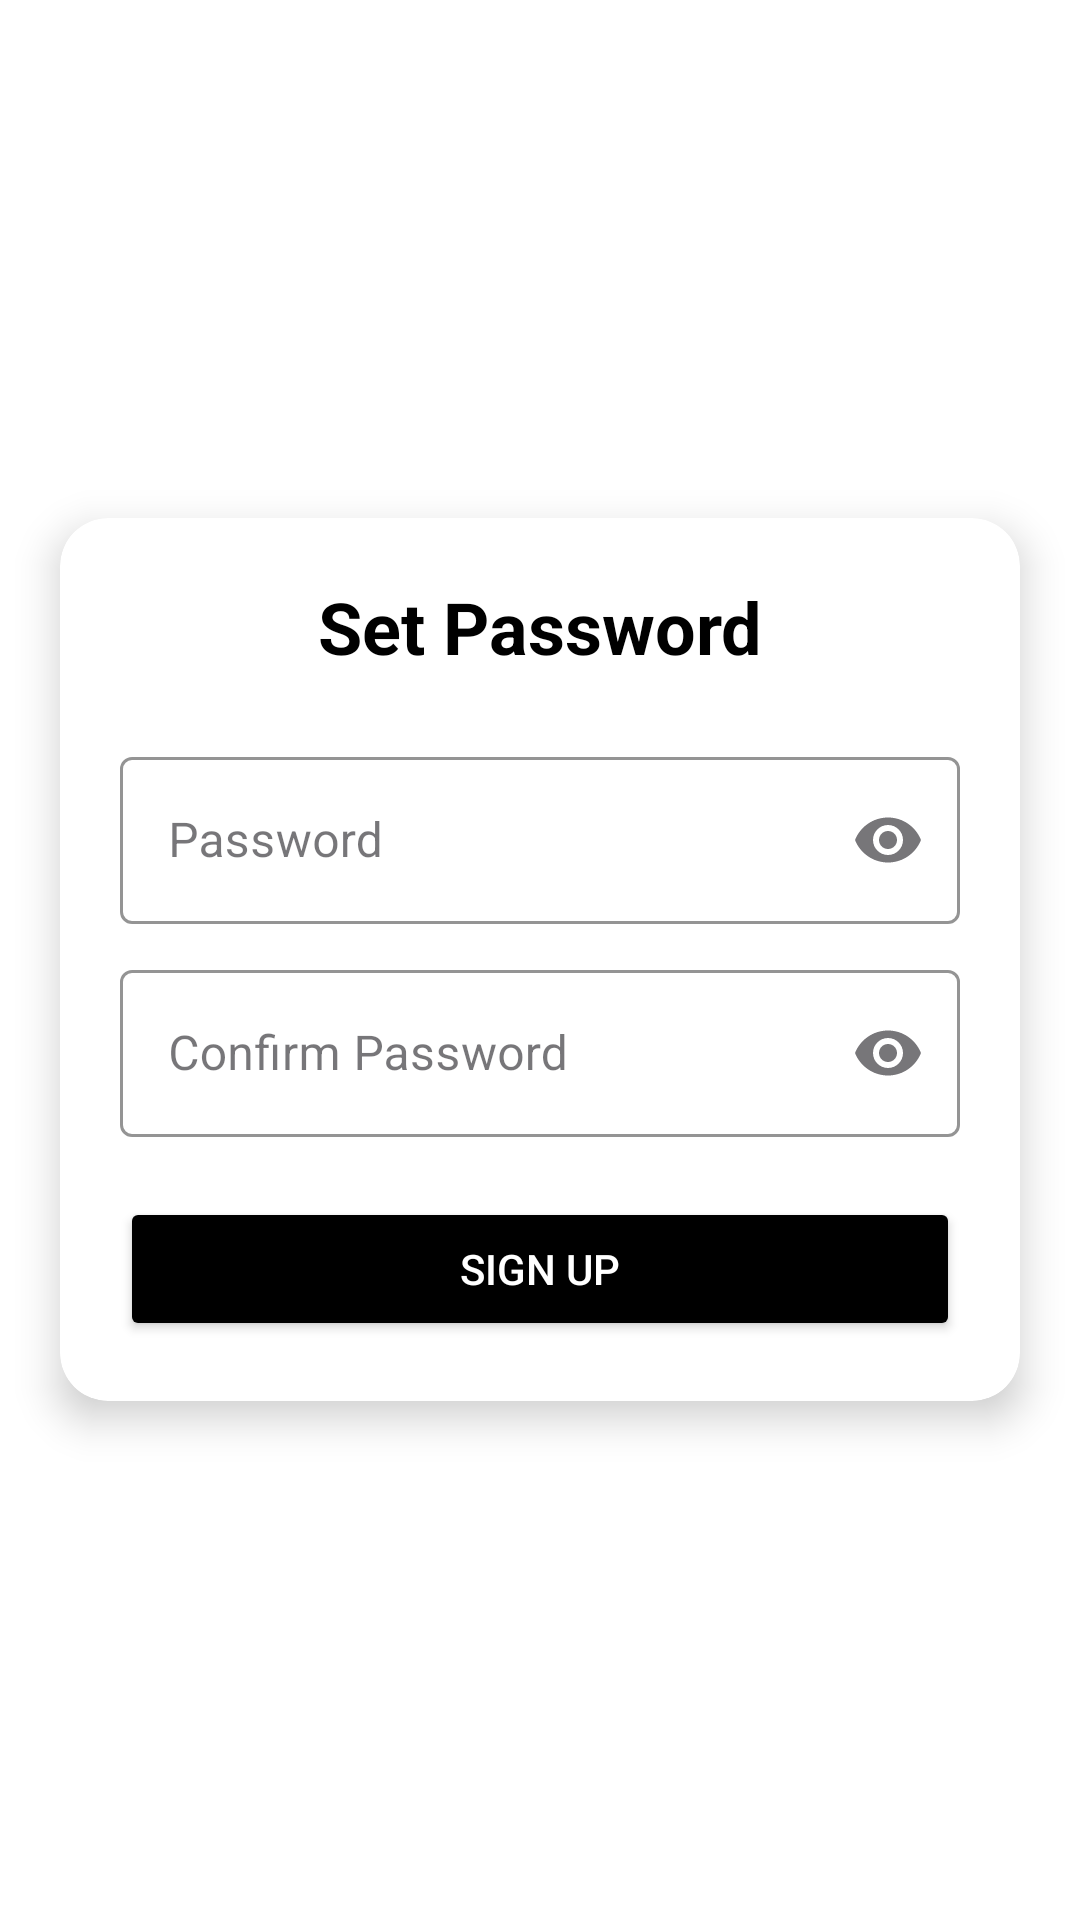

Write the Android layout XML for this screen, with the resource values it uses.
<!-- AndroidManifest.xml: application theme Theme.Workfolio -->
<!-- res/layout/activity_set_password.xml -->
<?xml version="1.0" encoding="utf-8"?>
<LinearLayout
    xmlns:android="http://schemas.android.com/apk/res/android"
    xmlns:app="http://schemas.android.com/apk/res-auto"
    xmlns:tools="http://schemas.android.com/tools"
    android:layout_width="match_parent"
    android:layout_height="match_parent"
    android:background="#FFFFFF"
    android:gravity="center"
    android:orientation="vertical"
    tools:context=".SetPassword">

    <androidx.cardview.widget.CardView
        android:layout_width="match_parent"
        android:layout_height="wrap_content"
        android:layout_margin="20dp"
        app:cardCornerRadius="16dp"
        app:cardElevation="8dp">

        <LinearLayout
            android:layout_width="match_parent"
            android:layout_height="wrap_content"
            android:orientation="vertical"
            android:padding="20dp">

            <TextView
                android:layout_width="wrap_content"
                android:layout_height="wrap_content"
                android:text="Set Password"
                android:textSize="24sp"
                android:textStyle="bold"
                android:textColor="#000000"
                android:layout_gravity="center"
                android:paddingBottom="12dp"/>

            <com.google.android.material.textfield.TextInputLayout
                android:layout_width="match_parent"
                android:layout_height="wrap_content"
                android:hint="Password"
                android:layout_marginTop="10dp"
                app:startIconDrawable="@drawable/icon_password"
                app:startIconContentDescription="Description Here"
                app:endIconMode="password_toggle"
                app:startIconTint="#000000"
                style="@style/MyTextInputLayoutStyle">

                <com.google.android.material.textfield.TextInputEditText
                    android:id="@+id/password"
                    android:layout_width="match_parent"
                    android:layout_height="wrap_content"
                    android:inputType="textPassword"/>

            </com.google.android.material.textfield.TextInputLayout>

            <com.google.android.material.textfield.TextInputLayout
                android:layout_width="match_parent"
                android:layout_height="wrap_content"
                android:hint="Confirm Password"
                android:layout_marginTop="10dp"
                app:startIconDrawable="@drawable/icon_password"
                app:endIconMode="password_toggle"
                app:startIconTint="#000000"
                style="@style/MyTextInputLayoutStyle">

                <com.google.android.material.textfield.TextInputEditText
                    android:id="@+id/confirmpassword"
                    android:layout_width="match_parent"
                    android:layout_height="wrap_content"
                    android:inputType="textPassword"/>

            </com.google.android.material.textfield.TextInputLayout>
            
            <Button
                android:id="@+id/btnSignup"
                android:layout_width="match_parent"
                android:layout_height="wrap_content"
                android:text="Sign Up"
                android:backgroundTint="#000000"
                android:textColor="@android:color/white"
                android:layout_marginTop="20dp"/>
        </LinearLayout>
    </androidx.cardview.widget.CardView>
</LinearLayout>
<!-- resources referenced by this layout -->
<resources>
  <style name="MyTextInputLayoutStyle" parent="Widget.MaterialComponents.TextInputLayout.OutlinedBox">
          
          <item name="hintTextColor">@color/theme_dark</item>
          <item name="android:layout_marginTop">@dimen/_8sdp</item>
  
          <item name="boxStrokeColor">@color/theme_dark</item>
      </style>
  <style name="Theme.Workfolio" parent="Base.Theme.Workfolio" />
  <color name="theme_dark">#FF000000</color>
  <style name="Base.Theme.Workfolio" parent="Theme.Material3.DayNight.NoActionBar">
          
           <item name="colorPrimary">@color/theme_dark</item>
      </style>
</resources>
